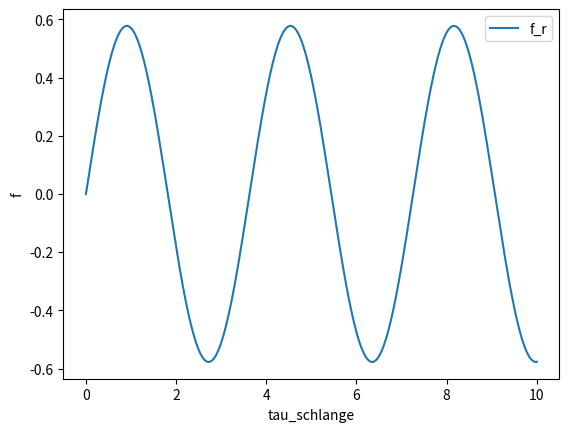

Here is the Python script that generated this plot:
# import

import numpy as np
import matplotlib.pyplot as plt
import scipy.constants as const
from scipy.integrate import odeint


# const SI wenn nicht anders deklariert

c = 299792458 # m/s
pi = np.pi
h = 6.62607015e-34
hbar = h/(2*pi)
k_B = 1.380649e-23
G = 6.674e-11
yr_SI = 60*60*24*365.25
pc = 1.029e8*c


############################
my = 10e12 # Grössenordnung 1/Compton 
n = 1#1e38# Grössenordnung? extrem gross
H0 = 67.7 # H(a=1) unit: km/sMpc
H0_SI = H0*1e-3/pc
L_H = c/H0_SI #Hubble Länge


#print(pc)
print('H0 = %.4e s^-1' %H0_SI)
print('Hubble-Länge = %.4e' %L_H)

###############################
R = L_H
#ny2 = (c**2 * n*(n+2) * R**4 + c**2 * my**2 * R**6)

ny2 = (H0_SI*R/c)**4 * n*(n+2)  #+ (H0/c)**4 * my**2 * R**6 #passt etwa von der grössenordnung mit schrödingers näerung

#ny2 = H0**2 * R**4 * c**(-1) * n*(n+2)  + H0**2 * c**(-1) * my**2 * R**6
#ny2 = (H0*R/c)**4 * n*(n+2)  * my**(-2)+ (H0/c)**4  * R**6
#ny

# ny1 = R**3 *c *(2*pi)**(-1) * (n*(n+2)/R**2 + my)**(-0.5)# aus skript Gl.11
# print(ny1**-1)
print(ny2**-0.5) # kehrwert
print(R)
print(n*(n+2))

#z = c**3 * H0**(-2) * R**(-3)# z ist tau-schlange
#print(z)
    
# DGL (tau_schlange)

def fkt(y, z):
    f, u = y
    dfdz = u
    dudz = -ny2 *f
    
    dydz = [dfdz, dudz]
    return dydz


#z_lst = np.linspace(0,1e61,10)
z_lst = np.linspace(0,10,1000)
y0 = [0, 1] #evtl umdrehen

sol = odeint(fkt, y0, z_lst)
#print(sol)

plt.plot(z_lst, sol[:, 0], label = 'f_r') #subplts benutzen
#plt.plot(z_lst, sol[:, 0].imag, label = 'f_i')
#plt.plot(z_lst, sol[:, 1], label = 'u')
plt.legend()
plt.xlabel('tau_schlange')
plt.ylabel('f')
plt.show()

    
    
    
    
    
